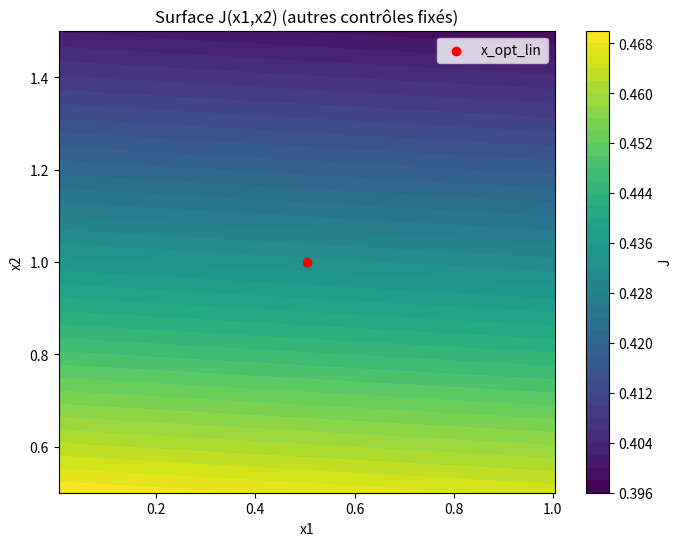
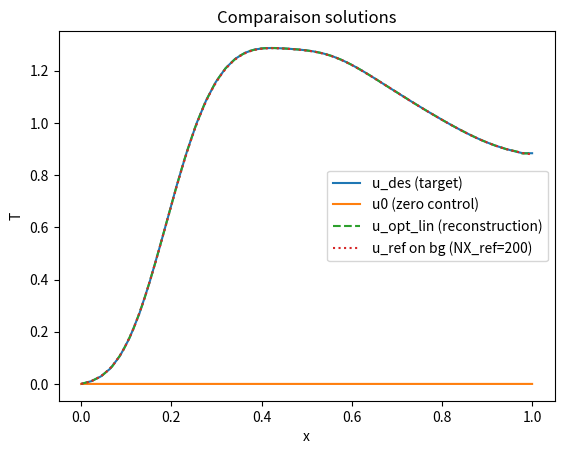

These charts were generated, in order, by the following Python code:
# -*- coding: utf-8 -*-
"""
Created on Mon Oct 13 11:12:36 2025

@author: SCD UM
"""

"""
optim_adrs.py

Optimisation ADRS en exploitant la linéarité par rapport aux contrôles.
- Construction de A_ij et B_i via interpolation sur un maillage de fond commun.
- Résolution linéaire (A x = B) et comparaison avec référence sur maillage fixe.
- Tracé de la surface J(x1,x2) en faisant varier les deux premiers contrôles.

Usage: python optim_adrs.py
"""

import numpy as np
import matplotlib.pyplot as plt
from scipy.optimize import minimize
import time

# ----------------------------
# Fonctions utilitaires
# ----------------------------
def phi_basis(x, ic, L=1.0):
    """Fonction de base spatiale pour le contrôle ic (ic=0..nbc-1)."""
    # centres L/(ic+1) comme dans ton code original
    center = L / (ic + 1)
    return np.exp(-100.0 * (x - center) ** 2)

def interp_to_bg(x_src, u_src, x_bg):
    """Interpoler u_src défini en x_src sur le maillage x_bg."""
    return np.interp(x_bg, x_src, u_src)

def trapz_integral(y, x):
    """Intégrale numérique par trapèze."""
    return np.trapz(y, x)

# ----------------------------
# Solveur ADRS 1D (temps-marquage -> steady)
# version simple, robuste; possibilité d'adaptation (itérations)
# retourne (x, T) et aussi la solution interpolée sur x_bg si fourni
# ----------------------------
def solve_adrs(NX, xcontrol, adapt=False, n_adapt=2, Time=10.0, K=0.01, V=1.0, lam=1.0,
               nb_bg=1000, L=1.0, verbose=False):
    """
    NX: nombre initial de points
    xcontrol: vecteur de coefficients de contrôle (taille nbc)
    adapt: si True, on effectue n_adapt itérations d'adaptation du maillage
    renvoie: (x_final, T_final, T_on_bg, x_bg)
    """
    nbc = len(xcontrol)
    # maillage de fond pour interpolation/assemblage (très fin pour précision)
    x_bg = np.linspace(0.0, L, nb_bg)

    # initialisation maillage
    x = np.linspace(0.0, L, NX)
    T = np.zeros_like(x)

    # Termes sources spatiaux (fixes) multipliés par coefficients de contrôle
    # F_total(x) = sum_i xcontrol[i] * phi_i(x)
    # mais dans le solveur on utilisera discrétisation
    # pour adaptation: itérations d'approximation basées sur Txx
    for adapt_it in range(max(1, n_adapt) if adapt else 1):
        # (re)initialise le champ T sur le maillage courant
        if adapt_it > 0:
            # raffinement simple basé sur métrique |Txx|
            # calcul Txx discret sur x (centré)
            NXcur = len(x)
            Txx = np.zeros_like(T)
            for j in range(1, NXcur - 1):
                dx_left = x[j] - x[j - 1]
                dx_right = x[j + 1] - x[j]
                # approx centrale non uniforme
                Txx[j] = ( (T[j+1] - T[j]) / dx_right - (T[j] - T[j-1]) / dx_left ) / (0.5*(dx_right+dx_left))
            # construire métrique m ~ |Txx| and convert to local h
            m = np.abs(Txx)
            m[0] = m[1]; m[-1] = m[-2]
            # normaliser m et construire hloc (on garde bornes)
            hmin = 0.005; hmax = 0.05
            mmax = m.max() if m.max()>0 else 1.0
            mnorm = m / mmax
            # densité de points : plus mnorm grand -> plus de points
            # nouvelle grille: construire cumulative
            Nnew = int(NXcur + np.round( (NXcur-1) * mnorm.mean() * 2 ))
            Nnew = max(Nnew, NXcur)  # ne pas diminuer ici
            x = np.linspace(0.0, L, Nnew)
            T = np.interp(x, np.linspace(0.0, L, NXcur), T)  # interpoler solution init
            if verbose:
                print(f"[adapt it {adapt_it}] nouveau NX = {len(x)}")

        # maintenant on solve en temps jusqu'à quasi-stationnaire
        # assemble source F on maillage x
        F = np.zeros_like(x)
        for ic in range(nbc):
            F += xcontrol[ic] * phi_basis(x, ic, L=L)

        # paramètres numériques
        dx = np.min(np.diff(x))
        # stable dt estimate (conservateur)
        dt = 0.25 * dx**2 / (V*dx + 4*K + 1e-12)
        t = 0.0
        T[:] = 0.0  # on commence de zéro
        max_steps = 100000
        # critère de convergence par résidu
        for step in range(max_steps):
            T_old = T.copy()
            # mise à jour explicite
            # second dérivé non uniforme approximé
            Tn = T.copy()
            for j in range(1, len(x)-1):
                dxl = x[j] - x[j-1]
                dxr = x[j+1] - x[j]
                # première dérivée centrée
                Tx = (Tn[j+1] - Tn[j-1]) / (dxl + dxr)
                # seconde dérivée non uniforme
                Txx = 2.0 * ( (Tn[j+1] - Tn[j]) / (dxr*(dxl+dxr)) - (Tn[j] - Tn[j-1]) / (dxl*(dxl+dxr)) )
                visc = K
                RHS = -V*Tx + visc*Txx - lam*Tn[j] + F[j]
                T[j] = Tn[j] + dt * RHS
            # conditions aux limites simples
            T[0] = 0.0
            T[-1] = T[-2]  # Neumann ~ 0
            t += dt
            # résidu
            res = np.linalg.norm(T - T_old, ord=1)
            if res < 1e-8 or t >= Time:
                break

        if verbose:
            print(f"solve_adrs: final NX={len(x)}, steps={step}, t={t:.3f}, res={res:.2e}")

    # interpolation sur maillage de fond
    T_on_bg = interp_to_bg(x, T, x_bg)
    return x, T, x_bg, T_on_bg

# ----------------------------
# Assemblage A, B via solutions de base (avec interpolation sur maillage de fond)
# ----------------------------
def assemble_A_B(nbc, NX_base, adapt=False, n_adapt=2, nb_bg=2000, verbose=False):
    """
    Calcule A (nbc x nbc) et B (nbc) en utilisant :
    - u0 : solution pour xcontrol=0
    - u_i : solution pour xcontrol = unit vector e_i
    Interpole tout sur maillage de fond x_bg (nb_bg points).
    """
    # 1) calculer u_des (cible) : ici pour test, on génère une cible via un choix xcible
    # mais on laisse la construction de u_des en dehors si nécessaire
    # Ici on simply will return A,B and the u_i on x_bg
    x0_control = np.zeros(nbc)
    # calcul u0
    _, u0, x_bg, u0_bg = solve_adrs(NX_base, x0_control, adapt=adapt, n_adapt=n_adapt, nb_bg=nb_bg, verbose=verbose)

    # calcul des u_i
    U_bg = np.zeros((nbc, nb_bg))
    for ic in range(nbc):
        ctrl = np.zeros(nbc)
        ctrl[ic] = 1.0
        _, u_i, _, u_i_bg = solve_adrs(NX_base, ctrl, adapt=adapt, n_adapt=n_adapt, nb_bg=nb_bg, verbose=verbose)
        U_bg[ic, :] = u_i_bg

    # assembler A,B requires u_des; here we only compute A and the basis U_bg and u0_bg
    A = np.zeros((nbc, nbc))
    for i in range(nbc):
        for j in range(i, nbc):
            A_ij = trapz_integral(U_bg[i, :] * U_bg[j, :], x_bg)
            A[i, j] = A_ij
            A[j, i] = A_ij
    return A, U_bg, u0_bg, x_bg

# ----------------------------
# Exemple d'utilisation et expérience demandée
# ----------------------------
def main_experiment():
    # paramètres utilisateur
    nbc = 6                # nb de contrôles
    NX_base = 30           # maille initiale pour les solves adaptifs
    adapt = True           # activer adaptation
    n_adapt = 2
    nb_bg = 2000           # maille de fond pour intégration (choix important pour précision)

    # 1) Construire une cible u_des en choisissant des contrôles "xcible"
    xcible = np.arange(1, nbc+1) * 0.5  # exemple, vecteur de cibles
    # calculer u_des via solve_adrs (avec adaptation ou pas selon ton choix)
    _, u_des, x_bg, u_des_bg = solve_adrs(NX_base, xcible, adapt=adapt, n_adapt=n_adapt, nb_bg=nb_bg, verbose=True)

    # 2) Construire base U_bg et A
    print("Assemblage des solutions de base (plus coûteux)...")
    t0 = time.time()
    A, U_bg, u0_bg, x_bg = assemble_A_B(nbc, NX_base, adapt=adapt, n_adapt=n_adapt, nb_bg=nb_bg, verbose=False)
    t1 = time.time()
    print(f"Assemble A and basis took {t1-t0:.1f}s")

    # 3) Calculer B = \int (u_des - u0) * u_i
    r_bg = u_des_bg - u0_bg
    B = np.zeros(nbc)
    for i in range(nbc):
        B[i] = trapz_integral(r_bg * U_bg[i, :], x_bg)

    # 4) Résolution linéaire A x = B
    x_opt_lin = np.linalg.solve(A, B)
    print("Solution linéaire x_opt_lin =", np.round(x_opt_lin, 4))

    # 5) Calculer J pour contrôle x (utilisant la reconstruction linéaire sur maillage de fond)
    def J_from_coeffs(xvec):
        # u = u0 + sum x_i u_i (sur maillage de fond)
        u_rec = u0_bg.copy()
        for i in range(len(xvec)):
            u_rec += xvec[i] * U_bg[i, :]
        diff = u_rec - u_des_bg
        return 0.5 * trapz_integral(diff * diff, x_bg)

    J_lin_opt = J_from_coeffs(x_opt_lin)
    print("J(x_opt_lin) =", J_lin_opt)

    # 6) Construction d'une référence sur un maillage fixe très fin (pour comparer)
    NX_ref = 200
    _, u_ref, x_bg_ref, u_ref_bg = solve_adrs(NX_ref, x_opt_lin, adapt=False, n_adapt=1, nb_bg=nb_bg, verbose=True)
    # calcul J_ref en comparant u_ref_bg à u_des_bg (déjà sur x_bg)
    # on interpole u_ref sur x_bg
    u_ref_on_bg = np.interp(x_bg, x_bg_ref, u_ref_bg)
    J_ref = 0.5 * trapz_integral((u_ref_on_bg - u_des_bg)**2, x_bg)
    print("J_ref (solution full solve on NX_ref) =", J_ref)

    # 7) Tracer la surface J(x1,x2) en balayant x1,x2
    # on fixe les autres contrôles à zéro
    idx1, idx2 = 0, 1
    ngrid = 41
    x1_vals = np.linspace(x_opt_lin[idx1] - 0.5, x_opt_lin[idx1] + 0.5, ngrid)
    x2_vals = np.linspace(x_opt_lin[idx2] - 0.5, x_opt_lin[idx2] + 0.5, ngrid)
    Jsurf = np.zeros((ngrid, ngrid))
    for i, a in enumerate(x1_vals):
        for j, b in enumerate(x2_vals):
            xtest = np.zeros(nbc)
            xtest[idx1] = a
            xtest[idx2] = b
            # reconstruct u using linear basis (fast)
            Jsurf[j, i] = J_from_coeffs(xtest)

    # affichage surface J
    plt.figure(figsize=(8,6))
    X1, X2 = np.meshgrid(x1_vals, x2_vals)
    cs = plt.contourf(X1, X2, Jsurf, 40, cmap='viridis')
    plt.colorbar(cs, label='J')
    plt.xlabel('x1'); plt.ylabel('x2')
    plt.title('Surface J(x1,x2) (autres contrôles fixés)')
    plt.scatter([x_opt_lin[idx1]],[x_opt_lin[idx2]], color='red', label='x_opt_lin')
    plt.legend()
    plt.show()

    # 8) Afficher comparaisons
    plt.figure()
    plt.plot(x_bg, u_des_bg, label='u_des (target)')
    plt.plot(x_bg, u0_bg, label='u0 (zero control)')
    # reconstruire u_opt_lin
    u_opt_lin = u0_bg.copy()
    for i in range(nbc):
        u_opt_lin += x_opt_lin[i] * U_bg[i, :]
    plt.plot(x_bg, u_opt_lin, '--', label='u_opt_lin (reconstruction)')
    plt.plot(x_bg, u_ref_on_bg, ':', label=f'u_ref on bg (NX_ref={NX_ref})')
    plt.legend(); plt.title('Comparaison solutions'); plt.xlabel('x'); plt.ylabel('T')
    plt.show()

    print("Fin de l'expérience.")

if __name__ == "__main__":
    main_experiment()
